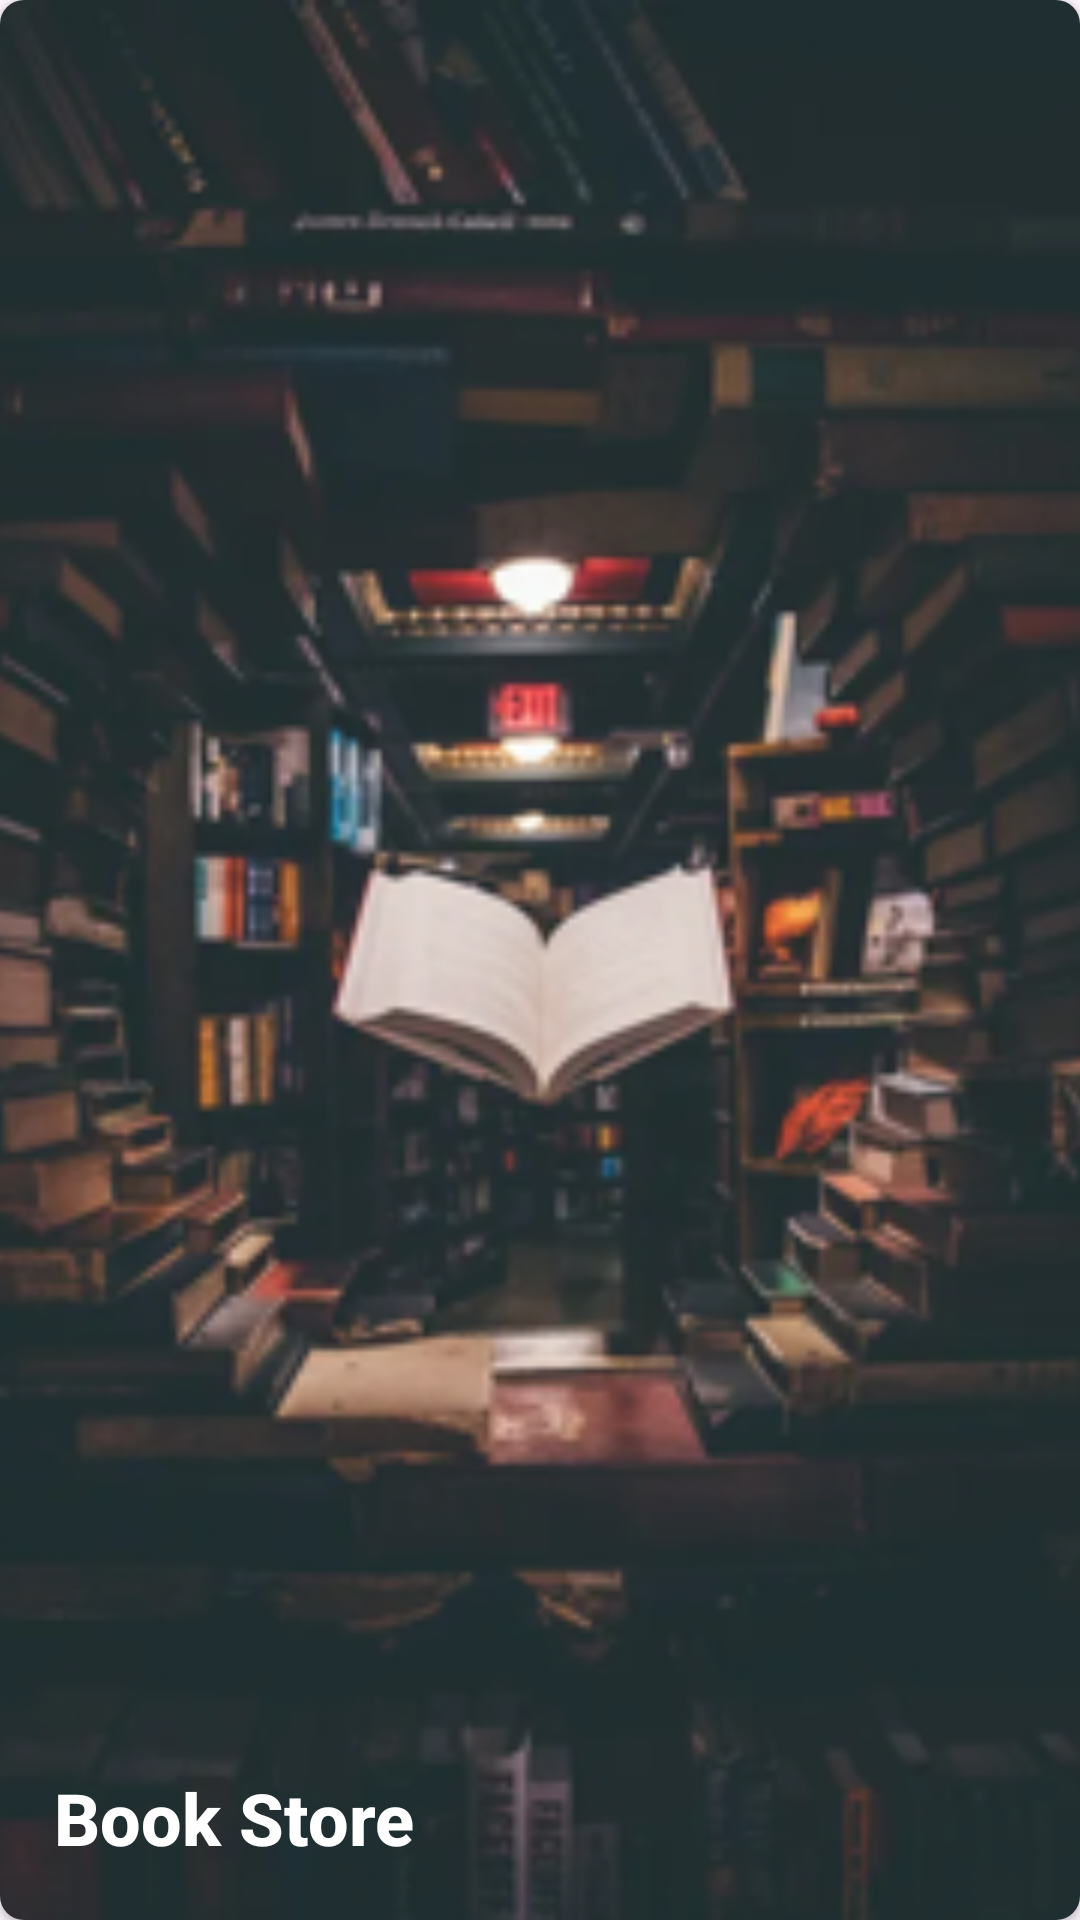

Produce the Android XML layout that renders to this screen, including the resource entries it uses.
<!-- AndroidManifest.xml: application theme Theme.FavoritePlaces -->
<!-- res/layout/list_place.xml -->
<?xml version="1.0" encoding="utf-8"?>
<androidx.cardview.widget.CardView xmlns:android="http://schemas.android.com/apk/res/android"
    xmlns:app="http://schemas.android.com/apk/res-auto"
    android:orientation="vertical"
    android:layout_width="match_parent"
    android:layout_height="200dp"
    style="@style/CardView.Light"
    app:cardCornerRadius="8dp"
    android:elevation="3dp"
    android:layout_marginStart="8dp"
    android:layout_marginEnd="8dp"
    android:layout_marginTop="8dp">

    <ImageView
        android:id="@+id/imageView"
        android:layout_width="match_parent"
        android:layout_height="match_parent"
        android:scaleType="centerCrop"
        android:src="@drawable/bookstore"/>

    <TextView
        android:id="@+id/titleTextView"
        style="@style/TextAppearance.AppCompat.Title"
        android:layout_width="wrap_content"
        android:layout_height="wrap_content"
        android:layout_gravity="bottom"
        android:layout_marginStart="18dp"
        android:layout_marginBottom="18dp"
        android:text="Book Store"
        android:textColor="#fff"
        android:textSize="24sp"
        android:textStyle="bold" />





</androidx.cardview.widget.CardView>
<!-- resources referenced by this layout -->
<resources>
  <!-- drawable bookstore: png bitmap (drawable, 106327 bytes) -->
  <style name="Theme.FavoritePlaces" parent="Base.Theme.FavoritePlaces" />
  <style name="Base.Theme.FavoritePlaces" parent="Theme.Material3.DayNight.NoActionBar">
          
          
      </style>
</resources>
